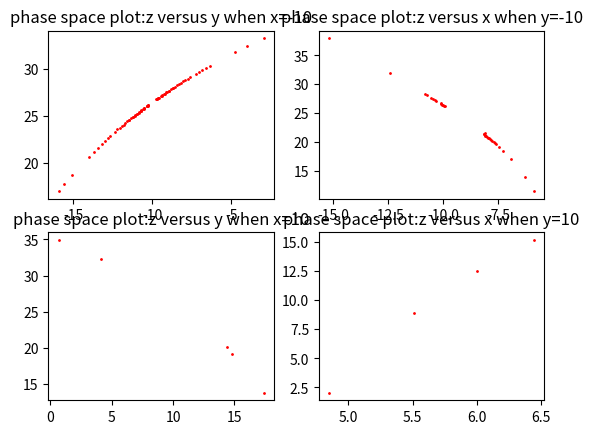

Reproduce this figure in Python.
import numpy as np
import matplotlib.pyplot as plt
import math
def trajectory(x0,y0,z0,o,r,b):
    x=[]
    y=[]
    z=[]
    t=[]
    x.append(x0)
    y.append(y0)
    z.append(z0)
    t.append(0)
    tau=0.001
    for i in range(1,30000):
       x.append(x[-1]+o*(y[-1]-x[-1])*tau)
       y.append(y[-1]+(r*x[-1]-x[-1]*z[-1]-y[-1])*tau)
       z.append(z[-1]+(x[-1]*y[-1]-b*z[-1])*tau)
       t.append(t[-1]+tau)
    return x,y,z,t

ax1=plt.subplot(221)
ax2=plt.subplot(222)
ax3=plt.subplot(223)
ax4=plt.subplot(224)

a,b,c,d=trajectory(1.0,0,0,10,25,8.0/3.0)
"""
plt.plot(d,c)
plt.show()
"""

"""
plt.plot(a,c)
plt.show()
"""
plt.sca(ax1)
tt=[]
for i in range(len(d)):
    if abs(a[i]+10.0)<0.01:
       tt.append(i)
       plt.scatter([b[tt[-1]],],[c[tt[-1]],],1,color='red') 
plt.title('phase space plot:z versus y when x=-10')
plt.sca(ax2)
tt=[]
for i in range(len(d)):
    if abs(b[i]+10.0)<0.01:
       tt.append(i)
       plt.scatter([a[tt[-1]],],[c[tt[-1]],],1,color='red') 
plt.title('phase space plot:z versus x when y=-10')
plt.sca(ax3)
tt=[]
for i in range(len(d)):
    if abs(a[i]-10.0)<0.01:
       tt.append(i)
       plt.scatter([b[tt[-1]],],[c[tt[-1]],],1,color='red')
plt.title('phase space plot:z versus y when x=10')
plt.sca(ax4)
tt=[]
for i in range(len(d)):
    if abs(b[i]-10.0)<0.01:
       tt.append(i)
       plt.scatter([a[tt[-1]],],[c[tt[-1]],],1,color='red')
plt.title('phase space plot:z versus x when y=10')
plt.show()

